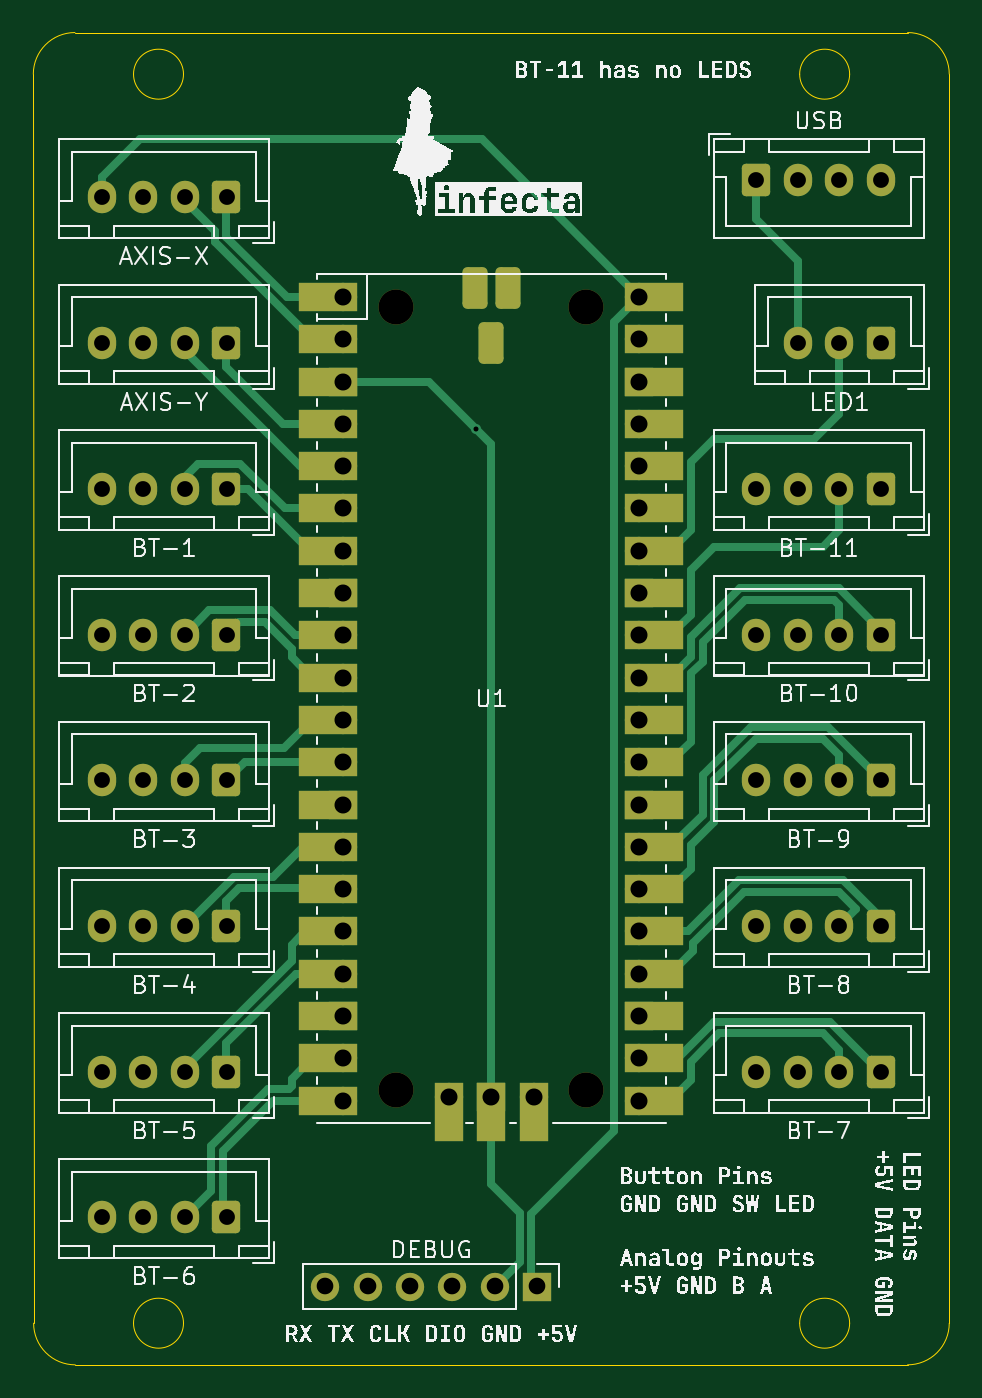
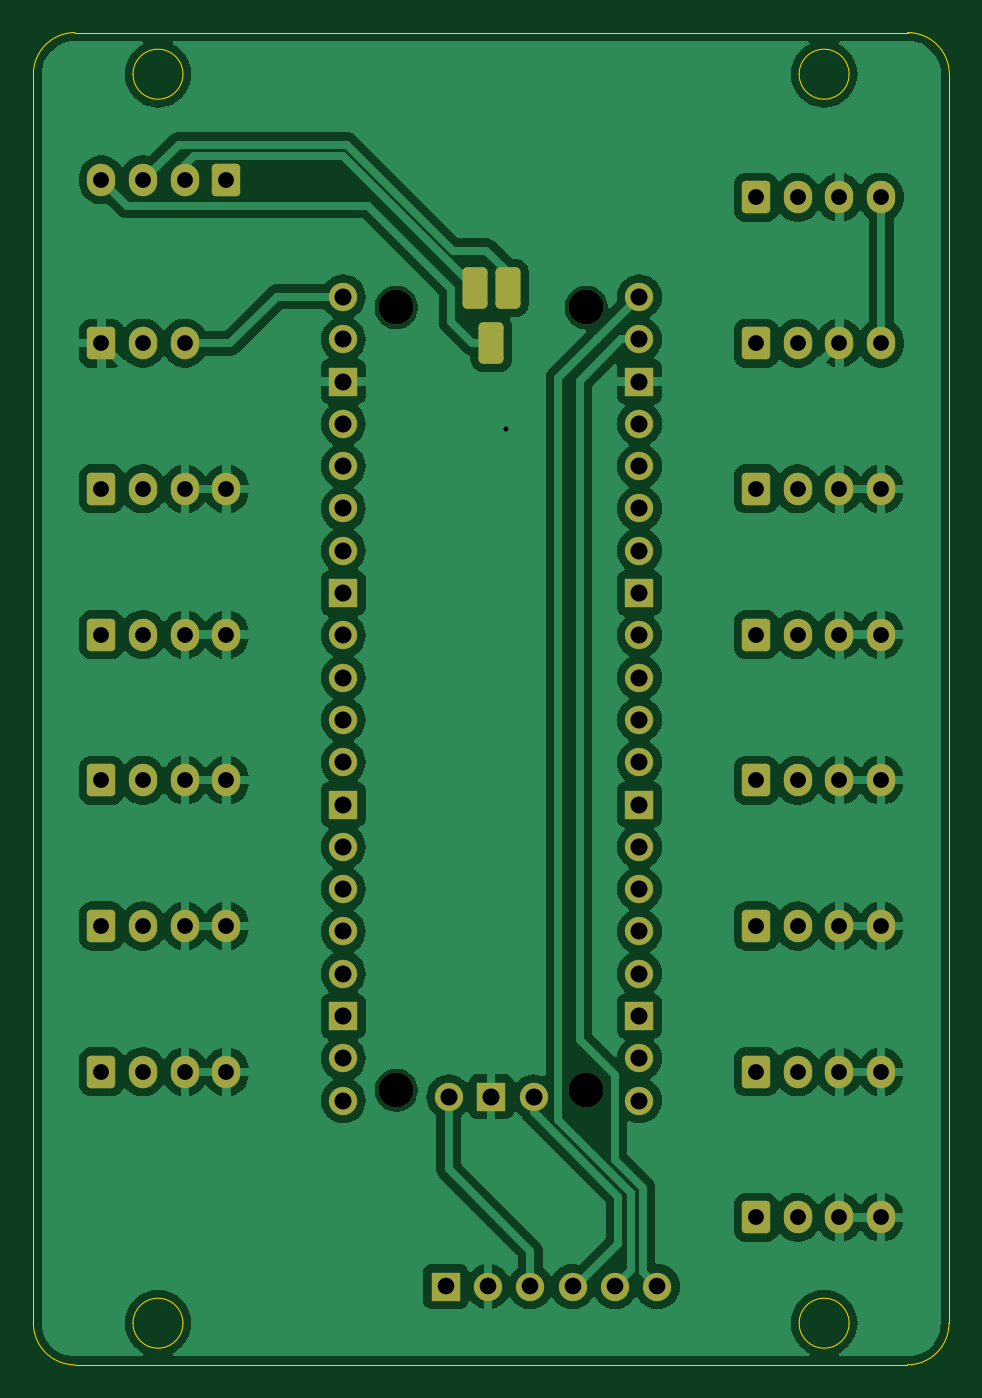
Circuit board: 11 layer files. Board 55.0 x 80.0 mm.
- bottom_copper: pi_pico_shield-B_Cu.gbr (159910 bytes)
- bottom_mask: pi_pico_shield-B_Mask.gbr (4777 bytes)
- paste: pi_pico_shield-B_Paste.gbr (457 bytes)
- bottom_silk: pi_pico_shield-B_Silkscreen.gbr (458 bytes)
- outline: pi_pico_shield-Edge_Cuts.gbr (1566 bytes)
- top_copper: pi_pico_shield-F_Cu.gbr (18604 bytes)
- top_mask: pi_pico_shield-F_Mask.gbr (6200 bytes)
- paste: pi_pico_shield-F_Paste.gbr (457 bytes)
- top_silk: pi_pico_shield-F_Silkscreen.gbr (229673 bytes)
- drill: pi_pico_shield-NPTH.drl (392 bytes)
- drill: pi_pico_shield-PTH.drl (2437 bytes)

=== bottom_copper: pi_pico_shield-B_Cu.gbr (159910 bytes, source omitted) ===
=== bottom_mask: pi_pico_shield-B_Mask.gbr ===
%TF.GenerationSoftware,KiCad,Pcbnew,8.0.4*%
%TF.CreationDate,2024-08-04T12:08:38+08:00*%
%TF.ProjectId,pi_pico_shield,70695f70-6963-46f5-9f73-6869656c642e,rev?*%
%TF.SameCoordinates,Original*%
%TF.FileFunction,Soldermask,Bot*%
%TF.FilePolarity,Negative*%
%FSLAX46Y46*%
G04 Gerber Fmt 4.6, Leading zero omitted, Abs format (unit mm)*
G04 Created by KiCad (PCBNEW 8.0.4) date 2024-08-04 12:08:38*
%MOMM*%
%LPD*%
G01*
G04 APERTURE LIST*
G04 Aperture macros list*
%AMRoundRect*
0 Rectangle with rounded corners*
0 $1 Rounding radius*
0 $2 $3 $4 $5 $6 $7 $8 $9 X,Y pos of 4 corners*
0 Add a 4 corners polygon primitive as box body*
4,1,4,$2,$3,$4,$5,$6,$7,$8,$9,$2,$3,0*
0 Add four circle primitives for the rounded corners*
1,1,$1+$1,$2,$3*
1,1,$1+$1,$4,$5*
1,1,$1+$1,$6,$7*
1,1,$1+$1,$8,$9*
0 Add four rect primitives between the rounded corners*
20,1,$1+$1,$2,$3,$4,$5,0*
20,1,$1+$1,$4,$5,$6,$7,0*
20,1,$1+$1,$6,$7,$8,$9,0*
20,1,$1+$1,$8,$9,$2,$3,0*%
G04 Aperture macros list end*
%ADD10RoundRect,0.250000X0.600000X0.725000X-0.600000X0.725000X-0.600000X-0.725000X0.600000X-0.725000X0*%
%ADD11O,1.700000X1.950000*%
%ADD12RoundRect,0.250000X-0.600000X-0.725000X0.600000X-0.725000X0.600000X0.725000X-0.600000X0.725000X0*%
%ADD13R,1.700000X1.700000*%
%ADD14O,1.700000X1.700000*%
%ADD15C,2.100000*%
%ADD16RoundRect,0.300000X-0.450000X-0.950000X0.450000X-0.950000X0.450000X0.950000X-0.450000X0.950000X0*%
G04 APERTURE END LIST*
D10*
%TO.C,BT-7*%
X67514500Y-78502300D03*
D11*
X65014500Y-78502300D03*
X62514500Y-78502300D03*
X60014500Y-78502300D03*
%TD*%
D12*
%TO.C,USB*%
X60014500Y-24952000D03*
D11*
X62514500Y-24952000D03*
X65014500Y-24952000D03*
X67514500Y-24952000D03*
%TD*%
D10*
%TO.C,LED1*%
X67514500Y-34752310D03*
D11*
X65014500Y-34752310D03*
X62514500Y-34752310D03*
%TD*%
D10*
%TO.C,BT-9*%
X67514500Y-61002300D03*
D11*
X65014500Y-61002300D03*
X62514500Y-61002300D03*
X60014500Y-61002300D03*
%TD*%
D13*
%TO.C,DEBUG*%
X46840000Y-91400000D03*
D14*
X44300000Y-91400000D03*
X41760000Y-91400000D03*
X39220000Y-91400000D03*
X36680000Y-91400000D03*
X34140000Y-91400000D03*
%TD*%
D10*
%TO.C,BT-5*%
X28205500Y-78503250D03*
D11*
X25705500Y-78503250D03*
X23205500Y-78503250D03*
X20705500Y-78503250D03*
%TD*%
D10*
%TO.C,BT-1*%
X28205500Y-43503350D03*
D11*
X25705500Y-43503350D03*
X23205500Y-43503350D03*
X20705500Y-43503350D03*
%TD*%
D10*
%TO.C,BT-10*%
X67514500Y-52252300D03*
D11*
X65014500Y-52252300D03*
X62514500Y-52252300D03*
X60014500Y-52252300D03*
%TD*%
D10*
%TO.C,AXIS-X*%
X28205500Y-26003300D03*
D11*
X25705500Y-26003300D03*
X23205500Y-26003300D03*
X20705500Y-26003300D03*
%TD*%
D10*
%TO.C,BT-4*%
X28205500Y-69753250D03*
D11*
X25705500Y-69753250D03*
X23205500Y-69753250D03*
X20705500Y-69753250D03*
%TD*%
D10*
%TO.C,BT-6*%
X28205500Y-87253350D03*
D11*
X25705500Y-87253350D03*
X23205500Y-87253350D03*
X20705500Y-87253350D03*
%TD*%
D10*
%TO.C,AXIS-Y*%
X28205500Y-34753300D03*
D11*
X25705500Y-34753300D03*
X23205500Y-34753300D03*
X20705500Y-34753300D03*
%TD*%
D10*
%TO.C,BT-2*%
X28205500Y-52253120D03*
D11*
X25705500Y-52253120D03*
X23205500Y-52253120D03*
X20705500Y-52253120D03*
%TD*%
D15*
%TO.C,U1*%
X38410000Y-32610000D03*
X38410000Y-79610000D03*
X49810000Y-32610000D03*
X49810000Y-79610000D03*
D14*
X35220000Y-31980000D03*
X35220000Y-34520000D03*
D13*
X35220000Y-37060000D03*
D14*
X35220000Y-39600000D03*
X35220000Y-42140000D03*
X35220000Y-44680000D03*
X35220000Y-47220000D03*
D13*
X35220000Y-49760000D03*
D14*
X35220000Y-52300000D03*
X35220000Y-54840000D03*
X35220000Y-57380000D03*
X35220000Y-59920000D03*
D13*
X35220000Y-62460000D03*
D14*
X35220000Y-65000000D03*
X35220000Y-67540000D03*
X35220000Y-70080000D03*
X35220000Y-72620000D03*
D13*
X35220000Y-75160000D03*
D14*
X35220000Y-77700000D03*
X35220000Y-80240000D03*
X53000000Y-80240000D03*
X53000000Y-77700000D03*
D13*
X53000000Y-75160000D03*
D14*
X53000000Y-72620000D03*
X53000000Y-70080000D03*
X53000000Y-67540000D03*
X53000000Y-65000000D03*
D13*
X53000000Y-62460000D03*
D14*
X53000000Y-59920000D03*
X53000000Y-57380000D03*
X53000000Y-54840000D03*
X53000000Y-52300000D03*
D13*
X53000000Y-49760000D03*
D14*
X53000000Y-47220000D03*
X53000000Y-44680000D03*
X53000000Y-42140000D03*
X53000000Y-39600000D03*
D13*
X53000000Y-37060000D03*
D14*
X53000000Y-34520000D03*
X53000000Y-31980000D03*
X41570000Y-80010000D03*
D13*
X44110000Y-80010000D03*
D14*
X46650000Y-80010000D03*
D16*
X44110000Y-34740000D03*
X45110000Y-31460000D03*
X43110000Y-31440000D03*
%TD*%
D10*
%TO.C,BT-3*%
X28205500Y-61003350D03*
D11*
X25705500Y-61003350D03*
X23205500Y-61003350D03*
X20705500Y-61003350D03*
%TD*%
D10*
%TO.C,BT-8*%
X67514500Y-69752300D03*
D11*
X65014500Y-69752300D03*
X62514500Y-69752300D03*
X60014500Y-69752300D03*
%TD*%
D10*
%TO.C,BT-11*%
X67514500Y-43502300D03*
D11*
X65014500Y-43502300D03*
X62514500Y-43502300D03*
X60014500Y-43502300D03*
%TD*%
M02*

=== paste: pi_pico_shield-B_Paste.gbr ===
%TF.GenerationSoftware,KiCad,Pcbnew,8.0.4*%
%TF.CreationDate,2024-08-04T12:08:38+08:00*%
%TF.ProjectId,pi_pico_shield,70695f70-6963-46f5-9f73-6869656c642e,rev?*%
%TF.SameCoordinates,Original*%
%TF.FileFunction,Paste,Bot*%
%TF.FilePolarity,Positive*%
%FSLAX46Y46*%
G04 Gerber Fmt 4.6, Leading zero omitted, Abs format (unit mm)*
G04 Created by KiCad (PCBNEW 8.0.4) date 2024-08-04 12:08:38*
%MOMM*%
%LPD*%
G01*
G04 APERTURE LIST*
G04 APERTURE END LIST*
M02*

=== bottom_silk: pi_pico_shield-B_Silkscreen.gbr ===
%TF.GenerationSoftware,KiCad,Pcbnew,8.0.4*%
%TF.CreationDate,2024-08-04T12:08:38+08:00*%
%TF.ProjectId,pi_pico_shield,70695f70-6963-46f5-9f73-6869656c642e,rev?*%
%TF.SameCoordinates,Original*%
%TF.FileFunction,Legend,Bot*%
%TF.FilePolarity,Positive*%
%FSLAX46Y46*%
G04 Gerber Fmt 4.6, Leading zero omitted, Abs format (unit mm)*
G04 Created by KiCad (PCBNEW 8.0.4) date 2024-08-04 12:08:38*
%MOMM*%
%LPD*%
G01*
G04 APERTURE LIST*
G04 APERTURE END LIST*
M02*

=== outline: pi_pico_shield-Edge_Cuts.gbr ===
%TF.GenerationSoftware,KiCad,Pcbnew,8.0.4*%
%TF.CreationDate,2024-08-04T12:08:38+08:00*%
%TF.ProjectId,pi_pico_shield,70695f70-6963-46f5-9f73-6869656c642e,rev?*%
%TF.SameCoordinates,Original*%
%TF.FileFunction,Profile,NP*%
%FSLAX46Y46*%
G04 Gerber Fmt 4.6, Leading zero omitted, Abs format (unit mm)*
G04 Created by KiCad (PCBNEW 8.0.4) date 2024-08-04 12:08:38*
%MOMM*%
%LPD*%
G01*
G04 APERTURE LIST*
%TA.AperFunction,Profile*%
%ADD10C,0.050000*%
%TD*%
G04 APERTURE END LIST*
D10*
X19105500Y-16103300D02*
X69105500Y-16103300D01*
X19123277Y-96103300D02*
G75*
G02*
X16623280Y-93603300I-127J2499870D01*
G01*
X65623267Y-18603300D02*
G75*
G02*
X62623267Y-18603300I-1500000J0D01*
G01*
X62623267Y-18603300D02*
G75*
G02*
X65623267Y-18603300I1500000J0D01*
G01*
X25623267Y-18603300D02*
G75*
G02*
X22623267Y-18603300I-1500000J0D01*
G01*
X22623267Y-18603300D02*
G75*
G02*
X25623267Y-18603300I1500000J0D01*
G01*
X71605533Y-93603267D02*
G75*
G02*
X69105533Y-96103333I-2500033J-33D01*
G01*
X16605500Y-18603300D02*
G75*
G02*
X19105500Y-16103300I2500000J0D01*
G01*
X71605500Y-18603300D02*
X71605533Y-93603267D01*
X16623277Y-93603300D02*
X16605500Y-18603300D01*
X69105533Y-96103267D02*
X19123277Y-96103300D01*
X65623267Y-93603300D02*
G75*
G02*
X62623267Y-93603300I-1500000J0D01*
G01*
X62623267Y-93603300D02*
G75*
G02*
X65623267Y-93603300I1500000J0D01*
G01*
X25623267Y-93603300D02*
G75*
G02*
X22623267Y-93603300I-1500000J0D01*
G01*
X22623267Y-93603300D02*
G75*
G02*
X25623267Y-93603300I1500000J0D01*
G01*
X69105500Y-16103300D02*
G75*
G02*
X71605500Y-18603300I0J-2500000D01*
G01*
M02*

=== top_copper: pi_pico_shield-F_Cu.gbr (18604 bytes, source omitted) ===
=== top_mask: pi_pico_shield-F_Mask.gbr ===
%TF.GenerationSoftware,KiCad,Pcbnew,8.0.4*%
%TF.CreationDate,2024-08-04T12:08:38+08:00*%
%TF.ProjectId,pi_pico_shield,70695f70-6963-46f5-9f73-6869656c642e,rev?*%
%TF.SameCoordinates,Original*%
%TF.FileFunction,Soldermask,Top*%
%TF.FilePolarity,Negative*%
%FSLAX46Y46*%
G04 Gerber Fmt 4.6, Leading zero omitted, Abs format (unit mm)*
G04 Created by KiCad (PCBNEW 8.0.4) date 2024-08-04 12:08:38*
%MOMM*%
%LPD*%
G01*
G04 APERTURE LIST*
G04 Aperture macros list*
%AMRoundRect*
0 Rectangle with rounded corners*
0 $1 Rounding radius*
0 $2 $3 $4 $5 $6 $7 $8 $9 X,Y pos of 4 corners*
0 Add a 4 corners polygon primitive as box body*
4,1,4,$2,$3,$4,$5,$6,$7,$8,$9,$2,$3,0*
0 Add four circle primitives for the rounded corners*
1,1,$1+$1,$2,$3*
1,1,$1+$1,$4,$5*
1,1,$1+$1,$6,$7*
1,1,$1+$1,$8,$9*
0 Add four rect primitives between the rounded corners*
20,1,$1+$1,$2,$3,$4,$5,0*
20,1,$1+$1,$4,$5,$6,$7,0*
20,1,$1+$1,$6,$7,$8,$9,0*
20,1,$1+$1,$8,$9,$2,$3,0*%
G04 Aperture macros list end*
%ADD10RoundRect,0.250000X0.600000X0.725000X-0.600000X0.725000X-0.600000X-0.725000X0.600000X-0.725000X0*%
%ADD11O,1.700000X1.950000*%
%ADD12RoundRect,0.250000X-0.600000X-0.725000X0.600000X-0.725000X0.600000X0.725000X-0.600000X0.725000X0*%
%ADD13R,1.700000X1.700000*%
%ADD14O,1.700000X1.700000*%
%ADD15C,2.100000*%
%ADD16R,3.500000X1.700000*%
%ADD17R,1.700000X3.500000*%
%ADD18RoundRect,0.300000X-0.450000X-0.950000X0.450000X-0.950000X0.450000X0.950000X-0.450000X0.950000X0*%
G04 APERTURE END LIST*
D10*
%TO.C,BT-7*%
X67514500Y-78502300D03*
D11*
X65014500Y-78502300D03*
X62514500Y-78502300D03*
X60014500Y-78502300D03*
%TD*%
D12*
%TO.C,USB*%
X60014500Y-24952000D03*
D11*
X62514500Y-24952000D03*
X65014500Y-24952000D03*
X67514500Y-24952000D03*
%TD*%
D10*
%TO.C,LED1*%
X67514500Y-34752310D03*
D11*
X65014500Y-34752310D03*
X62514500Y-34752310D03*
%TD*%
D10*
%TO.C,BT-9*%
X67514500Y-61002300D03*
D11*
X65014500Y-61002300D03*
X62514500Y-61002300D03*
X60014500Y-61002300D03*
%TD*%
D13*
%TO.C,DEBUG*%
X46840000Y-91400000D03*
D14*
X44300000Y-91400000D03*
X41760000Y-91400000D03*
X39220000Y-91400000D03*
X36680000Y-91400000D03*
X34140000Y-91400000D03*
%TD*%
D10*
%TO.C,BT-5*%
X28205500Y-78503250D03*
D11*
X25705500Y-78503250D03*
X23205500Y-78503250D03*
X20705500Y-78503250D03*
%TD*%
D10*
%TO.C,BT-1*%
X28205500Y-43503350D03*
D11*
X25705500Y-43503350D03*
X23205500Y-43503350D03*
X20705500Y-43503350D03*
%TD*%
D10*
%TO.C,BT-10*%
X67514500Y-52252300D03*
D11*
X65014500Y-52252300D03*
X62514500Y-52252300D03*
X60014500Y-52252300D03*
%TD*%
D10*
%TO.C,AXIS-X*%
X28205500Y-26003300D03*
D11*
X25705500Y-26003300D03*
X23205500Y-26003300D03*
X20705500Y-26003300D03*
%TD*%
D10*
%TO.C,BT-4*%
X28205500Y-69753250D03*
D11*
X25705500Y-69753250D03*
X23205500Y-69753250D03*
X20705500Y-69753250D03*
%TD*%
D10*
%TO.C,BT-6*%
X28205500Y-87253350D03*
D11*
X25705500Y-87253350D03*
X23205500Y-87253350D03*
X20705500Y-87253350D03*
%TD*%
D10*
%TO.C,AXIS-Y*%
X28205500Y-34753300D03*
D11*
X25705500Y-34753300D03*
X23205500Y-34753300D03*
X20705500Y-34753300D03*
%TD*%
D10*
%TO.C,BT-2*%
X28205500Y-52253120D03*
D11*
X25705500Y-52253120D03*
X23205500Y-52253120D03*
X20705500Y-52253120D03*
%TD*%
D15*
%TO.C,U1*%
X38410000Y-32610000D03*
X38410000Y-79610000D03*
X49810000Y-32610000D03*
X49810000Y-79610000D03*
D14*
X35220000Y-31980000D03*
D16*
X34320000Y-31980000D03*
D14*
X35220000Y-34520000D03*
D16*
X34320000Y-34520000D03*
D13*
X35220000Y-37060000D03*
D16*
X34320000Y-37060000D03*
D14*
X35220000Y-39600000D03*
D16*
X34320000Y-39600000D03*
D14*
X35220000Y-42140000D03*
D16*
X34320000Y-42140000D03*
D14*
X35220000Y-44680000D03*
D16*
X34320000Y-44680000D03*
D14*
X35220000Y-47220000D03*
D16*
X34320000Y-47220000D03*
D13*
X35220000Y-49760000D03*
D16*
X34320000Y-49760000D03*
D14*
X35220000Y-52300000D03*
D16*
X34320000Y-52300000D03*
D14*
X35220000Y-54840000D03*
D16*
X34320000Y-54840000D03*
D14*
X35220000Y-57380000D03*
D16*
X34320000Y-57380000D03*
D14*
X35220000Y-59920000D03*
D16*
X34320000Y-59920000D03*
D13*
X35220000Y-62460000D03*
D16*
X34320000Y-62460000D03*
D14*
X35220000Y-65000000D03*
D16*
X34320000Y-65000000D03*
D14*
X35220000Y-67540000D03*
D16*
X34320000Y-67540000D03*
D14*
X35220000Y-70080000D03*
D16*
X34320000Y-70080000D03*
D14*
X35220000Y-72620000D03*
D16*
X34320000Y-72620000D03*
D13*
X35220000Y-75160000D03*
D16*
X34320000Y-75160000D03*
D14*
X35220000Y-77700000D03*
D16*
X34320000Y-77700000D03*
D14*
X35220000Y-80240000D03*
D16*
X34320000Y-80240000D03*
D14*
X53000000Y-80240000D03*
D16*
X53900000Y-80240000D03*
D14*
X53000000Y-77700000D03*
D16*
X53900000Y-77700000D03*
D13*
X53000000Y-75160000D03*
D16*
X53900000Y-75160000D03*
D14*
X53000000Y-72620000D03*
D16*
X53900000Y-72620000D03*
D14*
X53000000Y-70080000D03*
D16*
X53900000Y-70080000D03*
D14*
X53000000Y-67540000D03*
D16*
X53900000Y-67540000D03*
D14*
X53000000Y-65000000D03*
D16*
X53900000Y-65000000D03*
D13*
X53000000Y-62460000D03*
D16*
X53900000Y-62460000D03*
D14*
X53000000Y-59920000D03*
D16*
X53900000Y-59920000D03*
D14*
X53000000Y-57380000D03*
D16*
X53900000Y-57380000D03*
D14*
X53000000Y-54840000D03*
D16*
X53900000Y-54840000D03*
D14*
X53000000Y-52300000D03*
D16*
X53900000Y-52300000D03*
D13*
X53000000Y-49760000D03*
D16*
X53900000Y-49760000D03*
D14*
X53000000Y-47220000D03*
D16*
X53900000Y-47220000D03*
D14*
X53000000Y-44680000D03*
D16*
X53900000Y-44680000D03*
D14*
X53000000Y-42140000D03*
D16*
X53900000Y-42140000D03*
D14*
X53000000Y-39600000D03*
D16*
X53900000Y-39600000D03*
D13*
X53000000Y-37060000D03*
D16*
X53900000Y-37060000D03*
D14*
X53000000Y-34520000D03*
D16*
X53900000Y-34520000D03*
D14*
X53000000Y-31980000D03*
D16*
X53900000Y-31980000D03*
D14*
X41570000Y-80010000D03*
D17*
X41570000Y-80910000D03*
D13*
X44110000Y-80010000D03*
D17*
X44110000Y-80910000D03*
D14*
X46650000Y-80010000D03*
D17*
X46650000Y-80910000D03*
D18*
X44110000Y-34740000D03*
X45110000Y-31460000D03*
X43110000Y-31440000D03*
%TD*%
D10*
%TO.C,BT-3*%
X28205500Y-61003350D03*
D11*
X25705500Y-61003350D03*
X23205500Y-61003350D03*
X20705500Y-61003350D03*
%TD*%
D10*
%TO.C,BT-8*%
X67514500Y-69752300D03*
D11*
X65014500Y-69752300D03*
X62514500Y-69752300D03*
X60014500Y-69752300D03*
%TD*%
D10*
%TO.C,BT-11*%
X67514500Y-43502300D03*
D11*
X65014500Y-43502300D03*
X62514500Y-43502300D03*
X60014500Y-43502300D03*
%TD*%
M02*

=== paste: pi_pico_shield-F_Paste.gbr ===
%TF.GenerationSoftware,KiCad,Pcbnew,8.0.4*%
%TF.CreationDate,2024-08-04T12:08:38+08:00*%
%TF.ProjectId,pi_pico_shield,70695f70-6963-46f5-9f73-6869656c642e,rev?*%
%TF.SameCoordinates,Original*%
%TF.FileFunction,Paste,Top*%
%TF.FilePolarity,Positive*%
%FSLAX46Y46*%
G04 Gerber Fmt 4.6, Leading zero omitted, Abs format (unit mm)*
G04 Created by KiCad (PCBNEW 8.0.4) date 2024-08-04 12:08:38*
%MOMM*%
%LPD*%
G01*
G04 APERTURE LIST*
G04 APERTURE END LIST*
M02*

=== top_silk: pi_pico_shield-F_Silkscreen.gbr (229673 bytes, source omitted) ===
=== drill: pi_pico_shield-NPTH.drl ===
M48
; DRILL file {KiCad 8.0.4} date 2024-08-04T12:08:48+0800
; FORMAT={-:-/ absolute / inch / decimal}
; #@! TF.CreationDate,2024-08-04T12:08:48+08:00
; #@! TF.GenerationSoftware,Kicad,Pcbnew,8.0.4
; #@! TF.FileFunction,NonPlated,1,2,NPTH
FMAT,2
INCH
; #@! TA.AperFunction,NonPlated,NPTH,ComponentDrill
T1C0.0827
%
G90
G05
T1
X1.5122Y-1.2839
X1.5122Y-3.1343
X1.961Y-1.2839
X1.961Y-3.1343
M30

=== drill: pi_pico_shield-PTH.drl ===
M48
; DRILL file {KiCad 8.0.4} date 2024-08-04T12:08:48+0800
; FORMAT={-:-/ absolute / inch / decimal}
; #@! TF.CreationDate,2024-08-04T12:08:48+08:00
; #@! TF.GenerationSoftware,Kicad,Pcbnew,8.0.4
; #@! TF.FileFunction,Plated,1,2,PTH
FMAT,2
INCH
; #@! TA.AperFunction,Plated,PTH,ViaDrill
T1C0.0118
; #@! TA.AperFunction,Plated,PTH,ComponentDrill
T2C0.0374
; #@! TA.AperFunction,Plated,PTH,ComponentDrill
T3C0.0394
; #@! TA.AperFunction,Plated,PTH,ComponentDrill
T4C0.0402
; #@! TA.AperFunction,Plated,PTH,ComponentDrill
T5C0.0472
%
G90
G05
T1
X1.7008Y-1.5709
T2
X0.8152Y-1.0238
X0.8152Y-1.3682
X0.8152Y-1.7127
X0.8152Y-2.0572
X0.8152Y-2.4017
X0.8152Y-2.7462
X0.8152Y-3.0907
X0.8152Y-3.4352
X0.9136Y-1.0238
X0.9136Y-1.3682
X0.9136Y-1.7127
X0.9136Y-2.0572
X0.9136Y-2.4017
X0.9136Y-2.7462
X0.9136Y-3.0907
X0.9136Y-3.4352
X1.012Y-1.0238
X1.012Y-1.3682
X1.012Y-1.7127
X1.012Y-2.0572
X1.012Y-2.4017
X1.012Y-2.7462
X1.012Y-3.0907
X1.012Y-3.4352
X1.1105Y-1.0238
X1.1105Y-1.3682
X1.1105Y-1.7127
X1.1105Y-2.0572
X1.1105Y-2.4017
X1.1105Y-2.7462
X1.1105Y-3.0907
X1.1105Y-3.4352
X2.3628Y-0.9824
X2.3628Y-1.7127
X2.3628Y-2.0572
X2.3628Y-2.4017
X2.3628Y-2.7462
X2.3628Y-3.0906
X2.4612Y-0.9824
X2.4612Y-1.3682
X2.4612Y-1.7127
X2.4612Y-2.0572
X2.4612Y-2.4017
X2.4612Y-2.7462
X2.4612Y-3.0906
X2.5596Y-0.9824
X2.5596Y-1.3682
X2.5596Y-1.7127
X2.5596Y-2.0572
X2.5596Y-2.4017
X2.5596Y-2.7462
X2.5596Y-3.0906
X2.6581Y-0.9824
X2.6581Y-1.3682
X2.6581Y-1.7127
X2.6581Y-2.0572
X2.6581Y-2.4017
X2.6581Y-2.7462
X2.6581Y-3.0906
T3
X1.3441Y-3.5984
X1.4441Y-3.5984
X1.5441Y-3.5984
X1.6441Y-3.5984
X1.7441Y-3.5984
X1.8441Y-3.5984
T4
X1.3866Y-1.2591
X1.3866Y-1.3591
X1.3866Y-1.4591
X1.3866Y-1.5591
X1.3866Y-1.6591
X1.3866Y-1.7591
X1.3866Y-1.8591
X1.3866Y-1.9591
X1.3866Y-2.0591
X1.3866Y-2.1591
X1.3866Y-2.2591
X1.3866Y-2.3591
X1.3866Y-2.4591
X1.3866Y-2.5591
X1.3866Y-2.6591
X1.3866Y-2.7591
X1.3866Y-2.8591
X1.3866Y-2.9591
X1.3866Y-3.0591
X1.3866Y-3.1591
X1.6366Y-3.15
X1.7366Y-3.15
X1.8366Y-3.15
X2.0866Y-1.2591
X2.0866Y-1.3591
X2.0866Y-1.4591
X2.0866Y-1.5591
X2.0866Y-1.6591
X2.0866Y-1.7591
X2.0866Y-1.8591
X2.0866Y-1.9591
X2.0866Y-2.0591
X2.0866Y-2.1591
X2.0866Y-2.2591
X2.0866Y-2.3591
X2.0866Y-2.4591
X2.0866Y-2.5591
X2.0866Y-2.6591
X2.0866Y-2.7591
X2.0866Y-2.8591
X2.0866Y-2.9591
X2.0866Y-3.0591
X2.0866Y-3.1591
T5
G00X1.6972Y-1.2181
M15
G01X1.6972Y-1.2575
M16
G05
G00X1.7366Y-1.348
M15
G01X1.7366Y-1.3874
M16
G05
G00X1.776Y-1.2189
M15
G01X1.776Y-1.2583
M16
G05
M30

